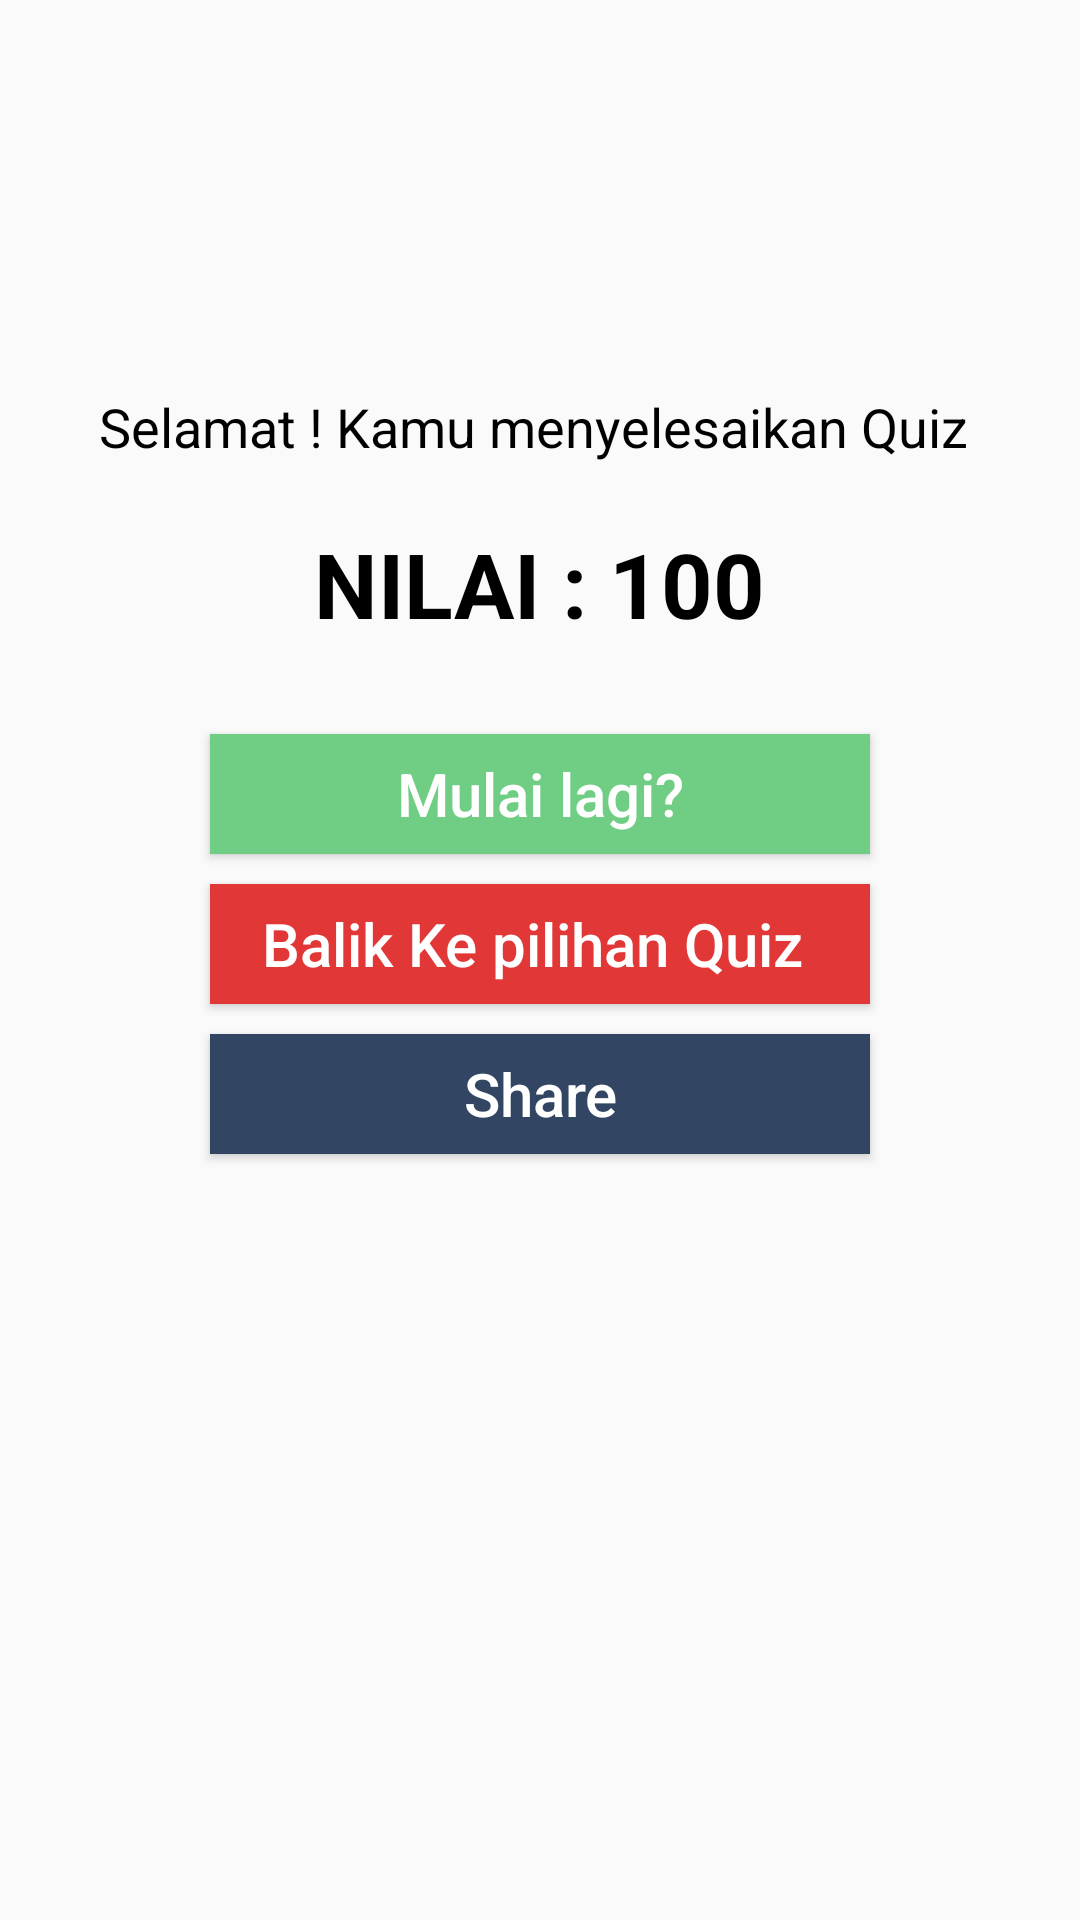

Produce the Android XML layout that renders to this screen, including the resource entries it uses.
<!-- AndroidManifest.xml: application theme SoalPilGanConfirm -->
<!-- res/layout/activity_hasil_skoring.xml -->
<?xml version="1.0" encoding="utf-8"?>
<LinearLayout xmlns:android="http://schemas.android.com/apk/res/android"
    xmlns:app="http://schemas.android.com/apk/res-auto"
    xmlns:tools="http://schemas.android.com/tools"
    android:layout_width="match_parent"
    android:layout_height="match_parent"
android:orientation="vertical"
    tools:context=".view.HasilSkoring">
    <ImageView
        android:id="@+id/imageCongrats"
        android:layout_width="match_parent"
        android:layout_height="100dp"
        android:layout_marginTop="20dp"
        android:src="@drawable/congrats"/>
    <TextView
        android:layout_width="wrap_content"
        android:layout_height="wrap_content"

        android:layout_gravity="center"
        android:padding="10dp"
        android:text="Selamat ! Kamu menyelesaikan Quiz "
        android:textColor="#000"
        android:textSize="18sp"/>

    <TextView
        android:id="@+id/tvSkorAkhir"
        android:layout_width="wrap_content"
        android:layout_height="wrap_content"
        android:layout_marginBottom="20dp"
   android:layout_gravity="center"
        android:padding="10dp"
        android:textStyle="bold"
        android:text="NILAI : 100"
        android:textColor="#000"
        android:textSize="30sp"/>

    <Button
        android:id="@+id/btnRestart"
        android:layout_width="220dp"
        android:layout_gravity="center"
        android:layout_height="40dp"
        android:layout_marginBottom="10dp"
android:textAllCaps="false"
        android:text="Mulai lagi?"
        android:background="#6fce83"
        android:textColor="#fff"
         android:textSize="20sp"/>

    <Button
        android:id="@+id/btnMenu"
        android:layout_width="220dp"
        android:layout_height="40dp"
        android:layout_marginBottom="10dp"
android:textAllCaps="false"
        android:layout_gravity="center"
        android:text="Balik Ke pilihan Quiz "
        android:background="#e23737"
        android:textColor="#fff"
         android:textSize="20sp"/>

    <Button
        android:id="@+id/btnShare"
        android:layout_width="220dp"
        android:layout_height="40dp"
        android:layout_gravity="center"
        android:background="@color/colorPrimary2"
        android:textColor="#fff"
        android:layout_marginBottom="20dp"
android:textAllCaps="false"
        android:text="Share"
         android:textSize="20sp"/>

</LinearLayout>
<!-- resources referenced by this layout -->
<resources>
  <color name="colorPrimary2">#324663</color>
  <style name="SoalPilGanConfirm" parent="Theme.AppCompat.Light.DarkActionBar">
          
          <item name="colorPrimary">@color/colorPrimary2</item>
          <item name="colorPrimaryDark">@color/colorPrimaryDark2</item>
          <item name="colorAccent">@color/colorAccent2</item>
      </style>
  <color name="colorPrimaryDark2">#25354b</color>
  <color name="colorAccent2">#FF4081</color>
</resources>
